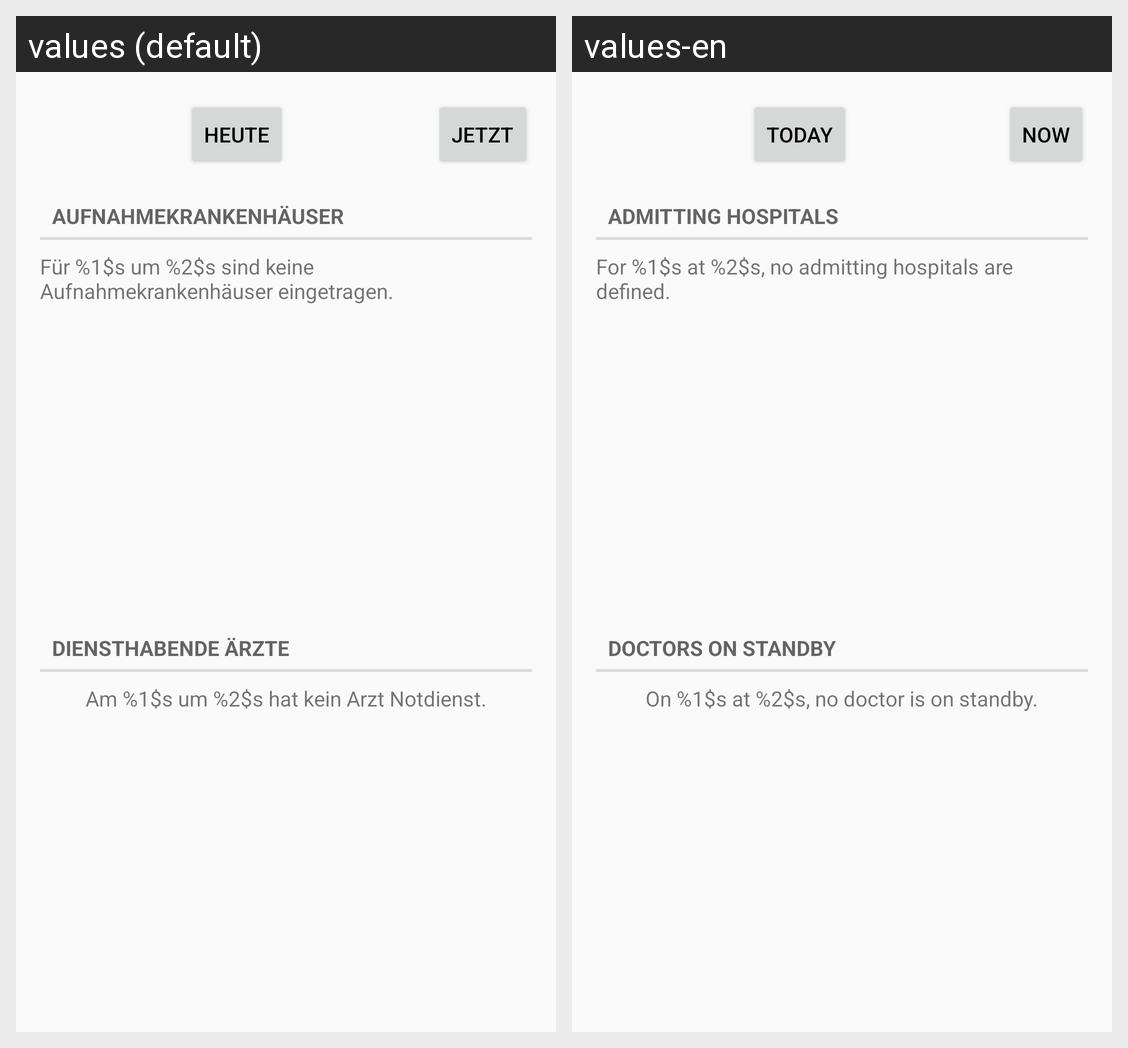

Locale-by-locale string values for the Android screen shown in this grid:
Android screen res/layout/hospitals_doctors_view.xml rendered under 2 locales, left to right: values (default), values-en. Device: Nexus 5 (rendered at 1080×1920; each locale shown at half size, 540×960, under a caption strip naming it); theme AppTheme.
Strings drawn on this screen, with the default value and each locale's value (text and hints the layout hard-codes, and strings that could not be matched under every locale, appear in the picture but are not listed):

hospitals_doctors_view_today
  values: Heute
  values-en: Today

hospitals_doctors_view_now
  values: Jetzt
  values-en: Now

hospitals_doctors_view_hospitals
  values: Aufnahmekrankenhäuser
  values-en: Admitting Hospitals

hospitals_doctors_view_hospitals_empty
  values: Für %1$s um %2$s sind keine Aufnahmekrankenhäuser eingetragen.
  values-en: For %1$s at %2$s, no admitting hospitals are defined.

hospitals_doctors_view_doctors
  values: Diensthabende Ärzte
  values-en: Doctors on Standby

hospitals_doctors_view_doctors_empty
  values: Am %1$s um %2$s hat kein Arzt Notdienst.
  values-en: On %1$s at %2$s, no doctor is on standby.
